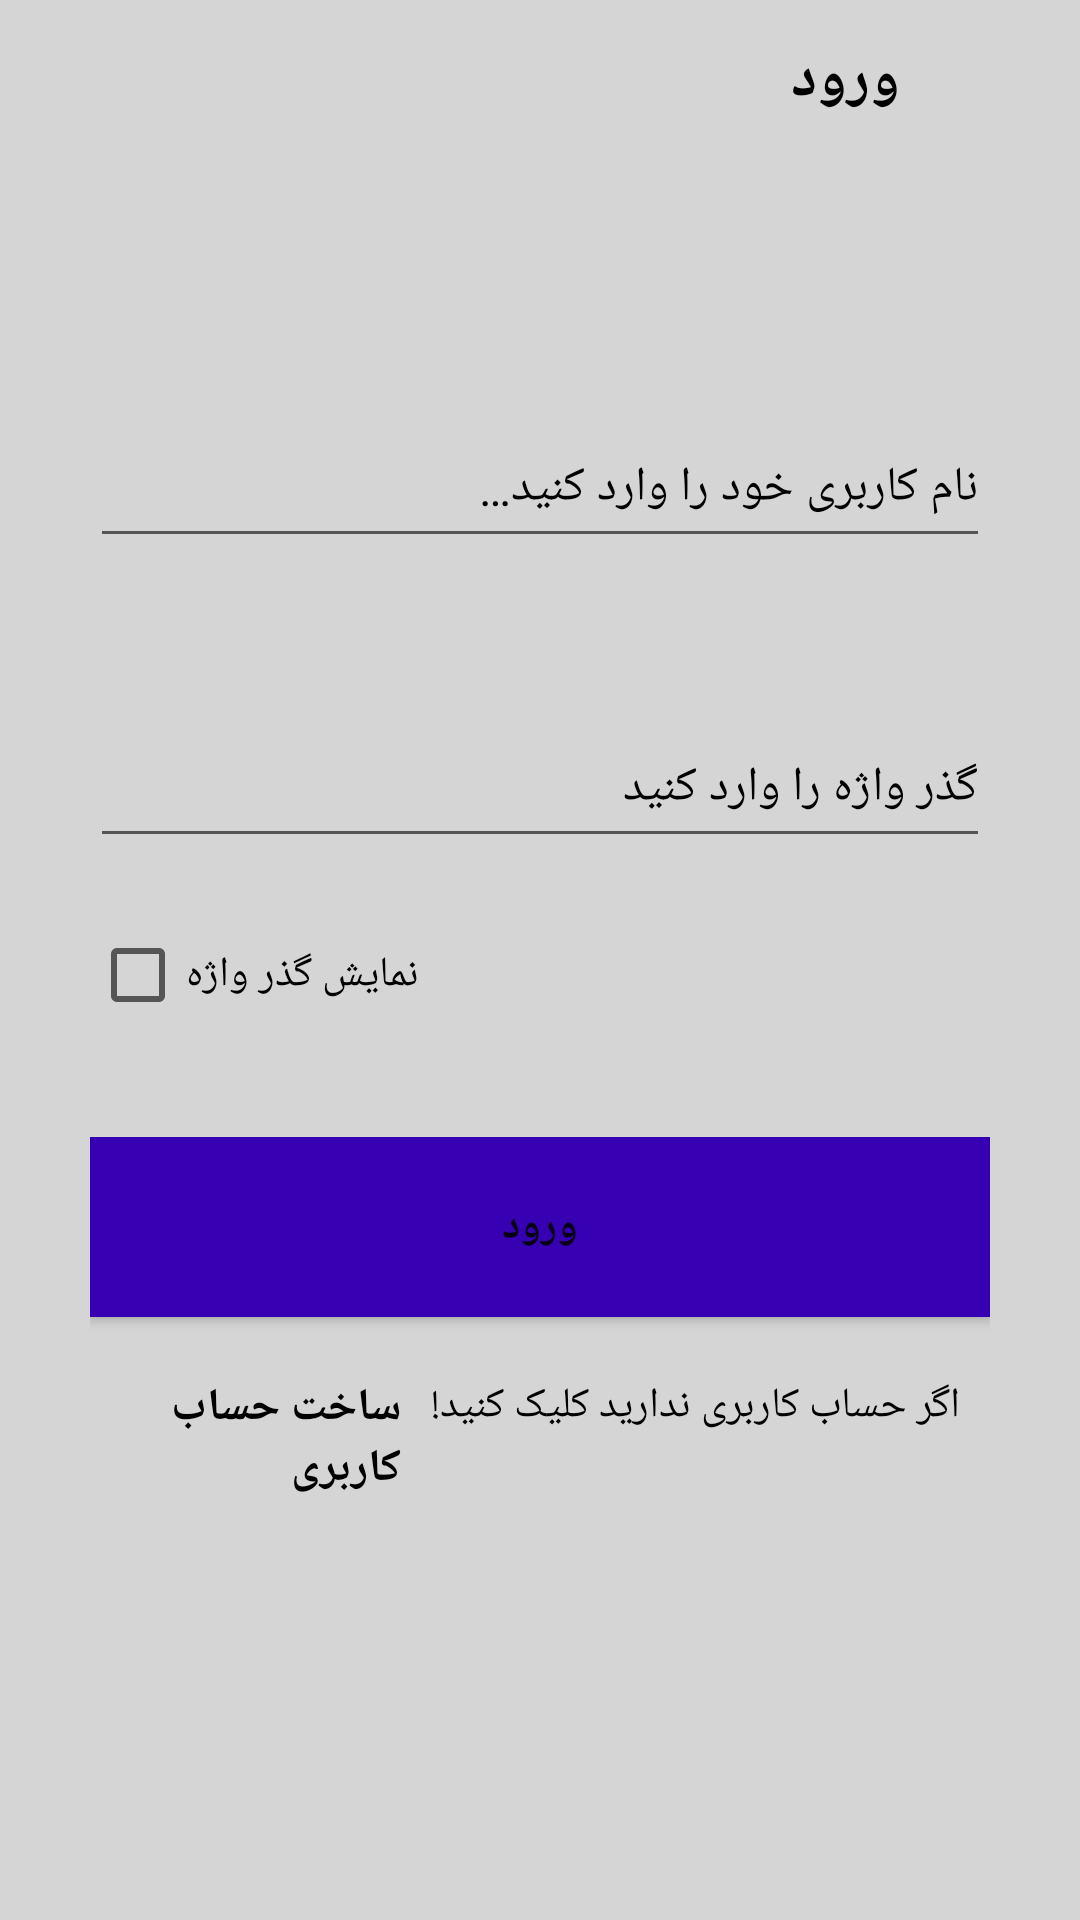

Here is an Android app screen rendered from its layout file. Give the layout XML and the strings, colors and styles it references.
<!-- AndroidManifest.xml: application theme Theme.Cosmetics -->
<!-- res/layout/activity_login.xml -->
<?xml version="1.0" encoding="utf-8"?>
<LinearLayout xmlns:android="http://schemas.android.com/apk/res/android"
    xmlns:app="http://schemas.android.com/apk/res-auto"
    xmlns:tools="http://schemas.android.com/tools"
    android:layout_width="match_parent"
    android:layout_height="match_parent"
    android:orientation="vertical"
    android:background="@color/Activity"
    tools:context=".views.Login_Activity"
    android:layoutDirection="rtl"
    >
    <com.google.android.material.appbar.AppBarLayout
        android:layout_width="match_parent"
        android:layout_height="56dp"
        android:background="@color/Activity"
        >
        <RelativeLayout
            android:layout_width="match_parent"
            android:layout_height="match_parent"
            >
            <ImageView
                android:id="@+id/imageView_back"
                android:layout_width="30dp"
                android:layout_height="30dp"
                android:src="@drawable/ic_back"
                android:layout_centerVertical="true"
                android:layout_marginStart="15dp"
                tools:ignore="ContentDescription"/>
            <TextView
                android:layout_width="wrap_content"
                android:layout_height="30dp"
                android:text="@string/login"
                android:textSize="20sp"
                android:textStyle="bold"
                android:textColor="@color/black"
                android:layout_toEndOf="@id/imageView_back"
                android:layout_centerVertical="true"
                android:layout_marginStart="15dp"
                />
        </RelativeLayout>

    </com.google.android.material.appbar.AppBarLayout>

    <EditText
        android:id="@+id/editText_username"
        android:layout_width="match_parent"
        android:layout_height="50dp"
        android:layout_marginTop="80dp"
        android:layout_marginStart="30dp"
        android:layout_marginEnd="30dp"
        android:inputType="text"
        android:hint="@string/username_email"
        android:textColor="@color/black"
        android:textSize="16sp"
        android:textColorHint="@color/black"
        />
    <EditText
        android:id="@+id/EditText_password"
        android:layout_width="match_parent"
        android:layout_height="50dp"
        android:layout_marginTop="50dp"
        android:layout_marginStart="30dp"
        android:layout_marginEnd="30dp"
        android:inputType="textPassword"
        android:hint="@string/password"
        android:textColor="@color/black"
        android:textAlignment="viewStart"
        android:textSize="16sp"
        android:textColorHint="@color/black"
        />
    <CheckBox
        android:id="@+id/show_pass"
        android:layout_width="wrap_content"
        android:layout_height="wrap_content"
        android:text="@string/show_hide_pass"
        android:layoutDirection="ltr"
        android:layout_gravity="end"
        android:layout_marginStart="30dp"
        android:layout_marginTop="15dp"
        android:textColor="@color/black"
        />
    <RelativeLayout
        android:layout_width="match_parent"
        android:layout_height="wrap_content"
        android:layout_marginStart="30dp"
        android:layout_marginEnd="30dp"
        android:layout_marginTop="30dp"
        >
        <Button
            android:id="@+id/btnLogin"
            android:layout_width="match_parent"
            android:layout_height="60dp"
            android:text="@string/login"
            android:textStyle="bold"
            android:background="@color/purple_700"
            />
        <TextView
            android:id="@+id/textView_message"
            android:layout_width="wrap_content"
            android:layout_height="wrap_content"
            android:layout_below="@id/btnLogin"
            android:text="@string/register_message"
            android:layout_marginTop="20dp"
            android:layout_marginStart="10dp"
            android:textColor="@color/black"
            android:textSize="14sp"
            />
        <TextView
            android:id="@+id/textView_register"
            android:layout_width="match_parent"
            android:layout_height="wrap_content"
            android:layout_below="@id/btnLogin"
            android:text="@string/register"
            android:layout_marginTop="20dp"
            android:textColor="@color/black"
            android:textSize="15sp"
            android:textStyle="bold"
            android:layout_toEndOf="@id/textView_message"
            android:layout_marginStart="10dp"
            />
    </RelativeLayout>

</LinearLayout>
<!-- resources referenced by this layout -->
<resources>
  <color name="Activity">#D6D5D5</color>
  <color name="black">#FF000000</color>
  <color name="purple_700">#3700B3</color>
  <string name="login">ورود</string>
  <string name="password">گذر واژه را وارد کنید</string>
  <string name="register">ساخت حساب کاربری</string>
  <string name="register_message">اگر حساب کاربری ندارید کلیک کنید!</string>
  <string name="show_hide_pass">نمایش گذر واژه</string>
  <string name="username_email">نام کاربری خود را وارد کنید…</string>
  <style name="Theme.Cosmetics" parent="Theme.MaterialComponents.DayNight.DarkActionBar">
          
          <item name="colorPrimary">@color/purple_500</item>
          <item name="colorPrimaryVariant">@color/purple_700</item>
          <item name="colorOnPrimary">@color/white</item>
          
          <item name="colorSecondary">@color/teal_200</item>
          <item name="colorSecondaryVariant">@color/teal_700</item>
          <item name="colorOnSecondary">@color/black</item>
          
          <item name="android:statusBarColor">?attr/colorPrimaryVariant</item>
          
      </style>
  <color name="purple_500">#694F8D</color>
  <color name="white">#FFFFFFFF</color>
  <color name="teal_200">#FF03DAC5</color>
  <color name="teal_700">#FF018786</color>
</resources>
